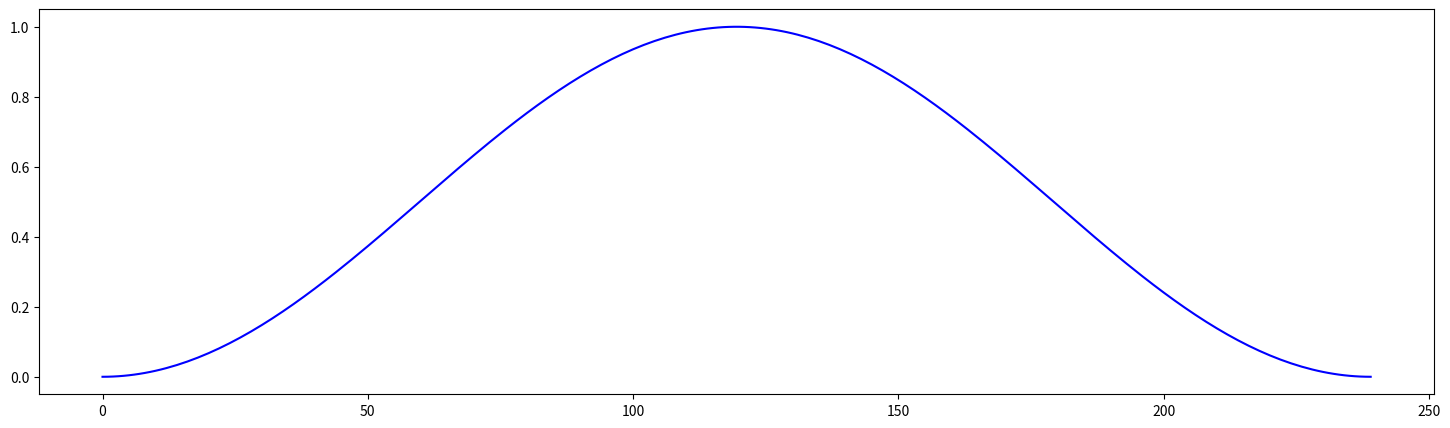

Write the Python code that produced this figure.
#!/usr/bin/env python3

"""

The Hann window, also known as raised cosine window is a common window function used for generating overlapping blocks in LPC

"""

from math import floor
from scipy.signal.windows import hann
import matplotlib.pyplot as plt
import numpy as np

sample_rate = 8000
sym = True
window_size = floor(0.03*sample_rate)

window = hann(window_size, sym) 
print(window_size)
print(window)

t = np.array(range(window_size))

fig = plt.figure(figsize=(18, 5))
plt.plot(t, window, 'b')

plt.show()
